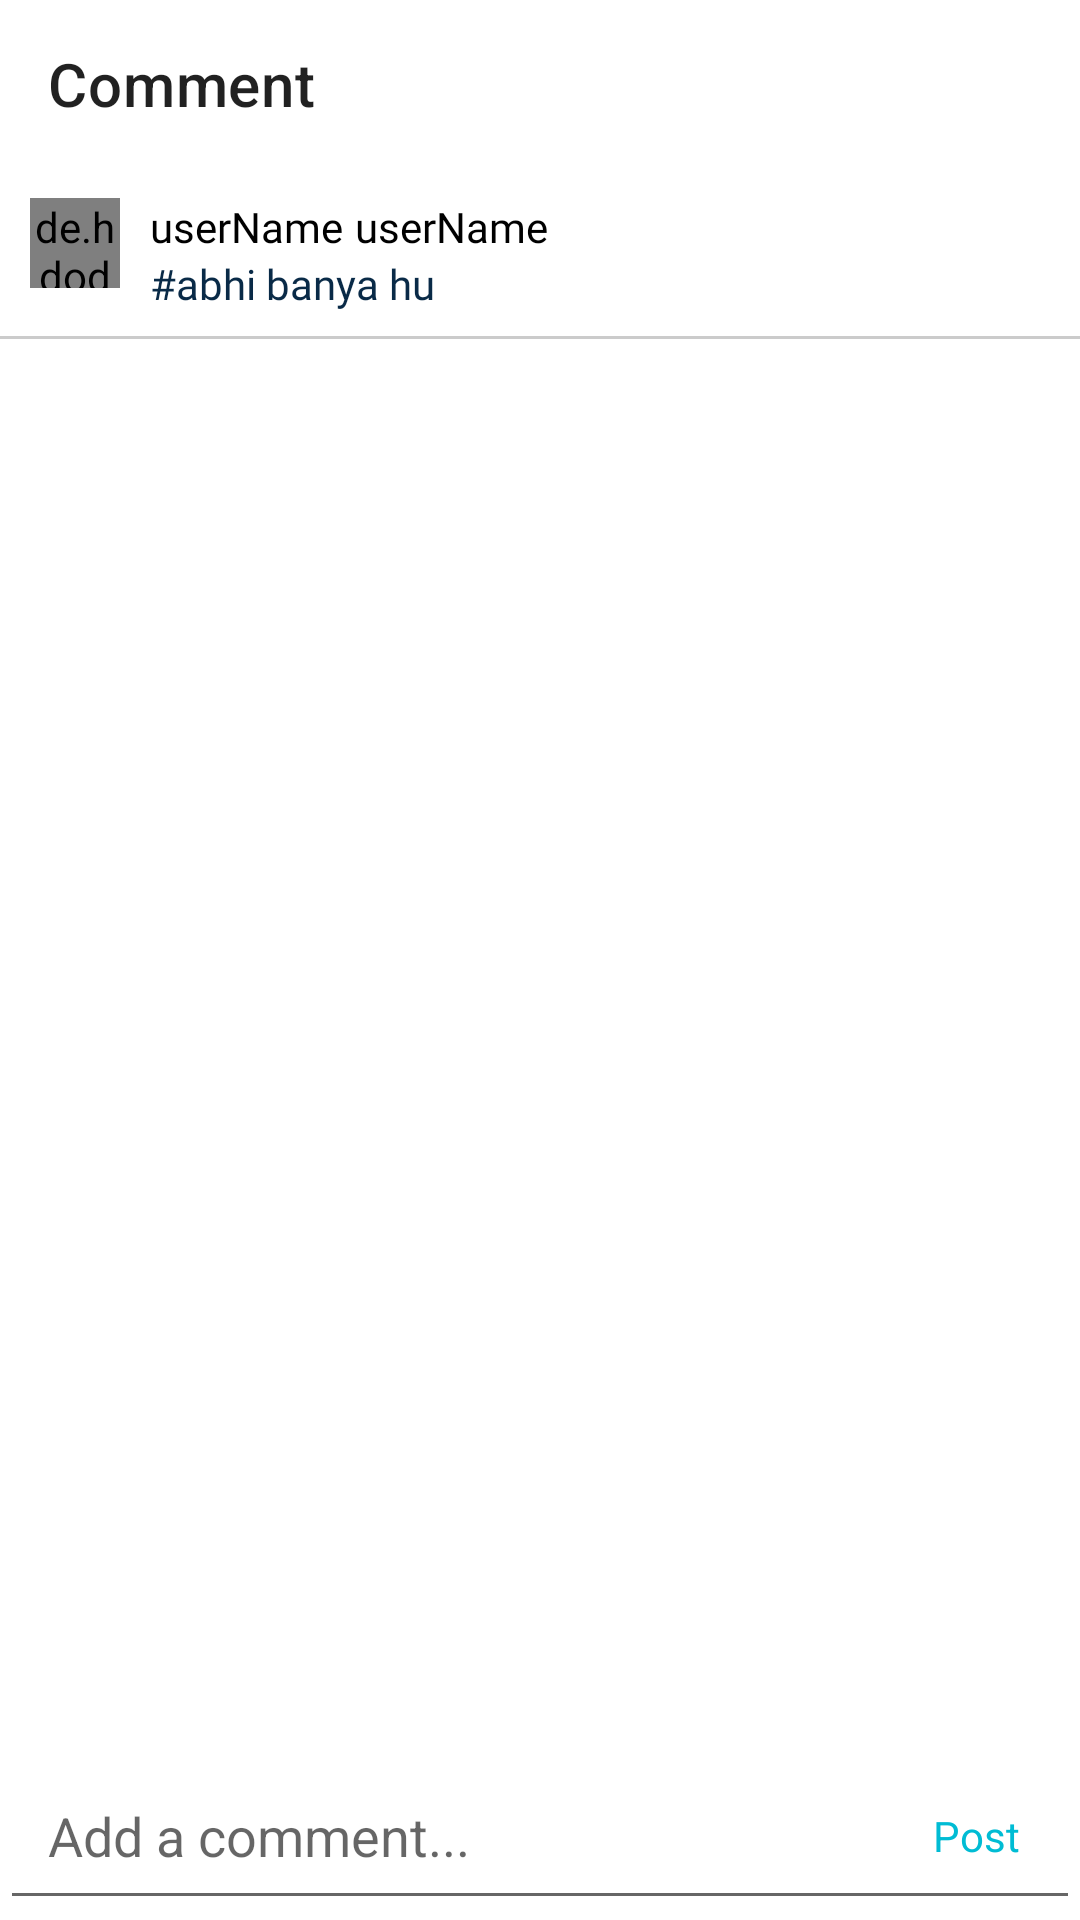

Android layout source for this screen:
<!-- AndroidManifest.xml: application theme Theme.DPRater -->
<!-- res/layout/comment_fragment.xml -->
<?xml version="1.0" encoding="utf-8"?>
<RelativeLayout xmlns:android="http://schemas.android.com/apk/res/android"
    android:layout_width="match_parent"
    android:layout_height="match_parent"
    xmlns:app="http://schemas.android.com/apk/res-auto">
    <LinearLayout
        android:layout_width="match_parent"
        android:layout_height="match_parent"
        android:layout_above="@+id/relativell"
        android:orientation="vertical">
        <com.google.android.material.appbar.MaterialToolbar
            android:layout_width="match_parent"
            android:layout_height="wrap_content"
            app:title="Comment"/>
        <LinearLayout
            android:layout_width="match_parent"
            android:layout_height="wrap_content"
            android:layout_marginStart="10dp"
            android:layout_marginEnd="10dp"
            android:layout_marginTop="10dp"
            android:orientation="horizontal">
            <de.hdodenhof.circleimageview.CircleImageView
                android:layout_width="30dp"
                android:layout_gravity="top"
                android:layout_height="30dp"
                android:src="@color/teal_200"/>
            <LinearLayout
                android:layout_width="match_parent"
                android:layout_height="wrap_content"
                android:layout_marginStart="10dp"
                android:orientation="vertical"
                android:layout_marginLeft="10dp">
                <LinearLayout
                    android:layout_width="wrap_content"
                    android:layout_height="wrap_content"
                    android:orientation="horizontal">

                    <TextView
                        android:layout_width="wrap_content"
                        android:layout_height="wrap_content"
                        android:text="userName"
                        android:textSize="14sp"
                        android:layout_gravity="center_vertical"
                        android:fontFamily="@font/roboto_medium"
                        android:textColor="@color/black"/>

                    <TextView
                        android:layout_width="wrap_content"
                        android:layout_height="wrap_content"
                        android:text="userName"
                        android:textSize="14sp"
                        android:paddingStart="4dp"
                        android:layout_gravity="center_vertical"
                        android:fontFamily="@font/roboto"
                        android:textColor="@color/black"
                        android:paddingLeft="4dp" />
                </LinearLayout>

                <TextView
                    android:layout_width="wrap_content"
                    android:layout_height="wrap_content"
                    android:text="#abhi banya hu"
                    android:textSize="14sp"
                    android:textColor="#092A47"
                    android:layout_gravity="center_vertical"
                    android:fontFamily="@font/roboto" />
            </LinearLayout>
        </LinearLayout>
        <View
            android:layout_width="match_parent"
            android:layout_height="1dp"
            android:background="@color/black"
            android:layout_marginTop="8dp"
            android:alpha="0.2"/>
        <androidx.recyclerview.widget.RecyclerView
            android:layout_width="match_parent"
            android:layout_height="match_parent"
            android:orientation="vertical"/>
    </LinearLayout>
    <RelativeLayout
        android:id="@+id/relativell"
        android:layout_width="match_parent"
        android:layout_alignParentBottom="true"
        android:layout_height="wrap_content">
        <EditText
            android:layout_width="match_parent"
            android:layout_height="wrap_content"
            android:padding="16dp"
            android:hint="Add a comment..."
            android:textColor="@color/black"/>
        <TextView
            android:layout_width="wrap_content"
            android:layout_height="wrap_content"
            android:text="Post"
            android:layout_alignParentEnd="true"
            android:layout_centerVertical="true"
            android:paddingEnd="20dp"
            android:textColor="#00BCD4"
            android:layout_alignParentRight="true"
            android:paddingRight="20dp" />

    </RelativeLayout>
</RelativeLayout>
<!-- resources referenced by this layout -->
<resources>
  <style name="Theme.DPRater" parent="Theme.MaterialComponents.DayNight.DarkActionBar">
          
          <item name="colorPrimary">@color/purple_500</item>
          <item name="colorPrimaryVariant">@color/purple_700</item>
          <item name="colorOnPrimary">@color/white</item>
          
          <item name="colorSecondary">@color/teal_200</item>
          <item name="colorSecondaryVariant">@color/teal_700</item>
          <item name="colorOnSecondary">@color/black</item>
          
          <item name="android:statusBarColor" tools:targetApi="l">?attr/colorPrimaryVariant</item>
          
      </style>
  <!-- not gathered from this repository: default colours our renderer supplied (Android Studio template values) -->
  <color name="purple_500">#FF6200EE</color>
  <color name="purple_700">#FF3700B3</color>
  <color name="teal_200">#FF03DAC5</color>
  <color name="teal_700">#FF018786</color>
  <color name="black">#FF000000</color>
  <color name="white">#FFFFFFFF</color>
</resources>
